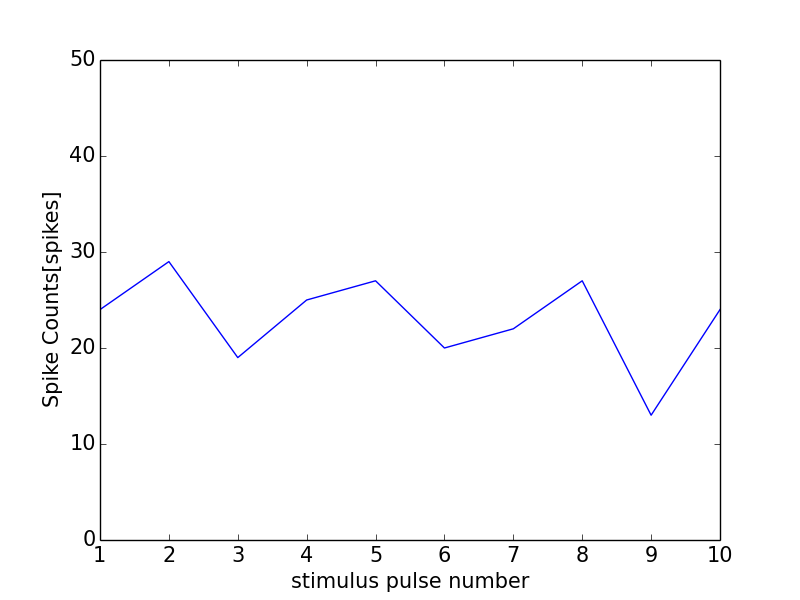

The file beside this chart, header and first rows:
0, 0.0
0, 0
1, 24
2, 29
3, 19
4, 25
5, 27
6, 20
7, 22
8, 27
9, 13
10, 24
11, 1
